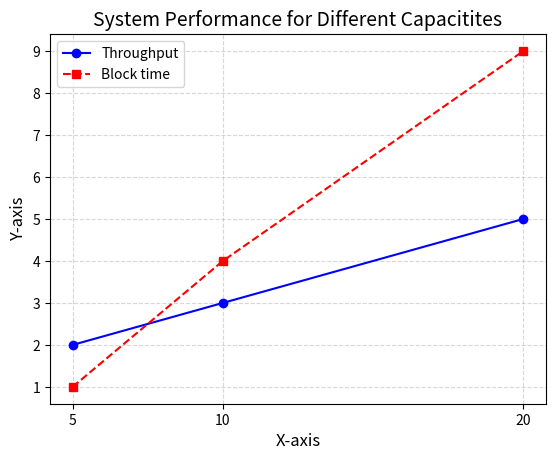

Write the Python code that produced this figure.
import matplotlib.pyplot as plt

# Sample x data
x = [5, 10, 20]

# Sample y data for three lines
y1 = [2, 3, 5]
y2 = [1, 4, 9]
# y3 = [3, 6, 9, 12, 15]

# Plot the lines with custom styling
plt.plot(x, y1, linestyle='-', color='blue', marker='o', label='Throughput')
plt.plot(x, y2, linestyle='--', color='red', marker='s', label='Block time')
# plt.plot(x, y3, linestyle=':', color='green', marker='^', label='Line 3')

# Add labels and legend
plt.xlabel('X-axis', fontsize=12)
plt.ylabel('Y-axis', fontsize=12)
plt.title('System Performance for Different Capacitites', fontsize=14)
plt.legend()

# Customize grid
plt.grid(True, linestyle='--', alpha=0.5)
plt.xticks(x)

# Show the plot
plt.show()
